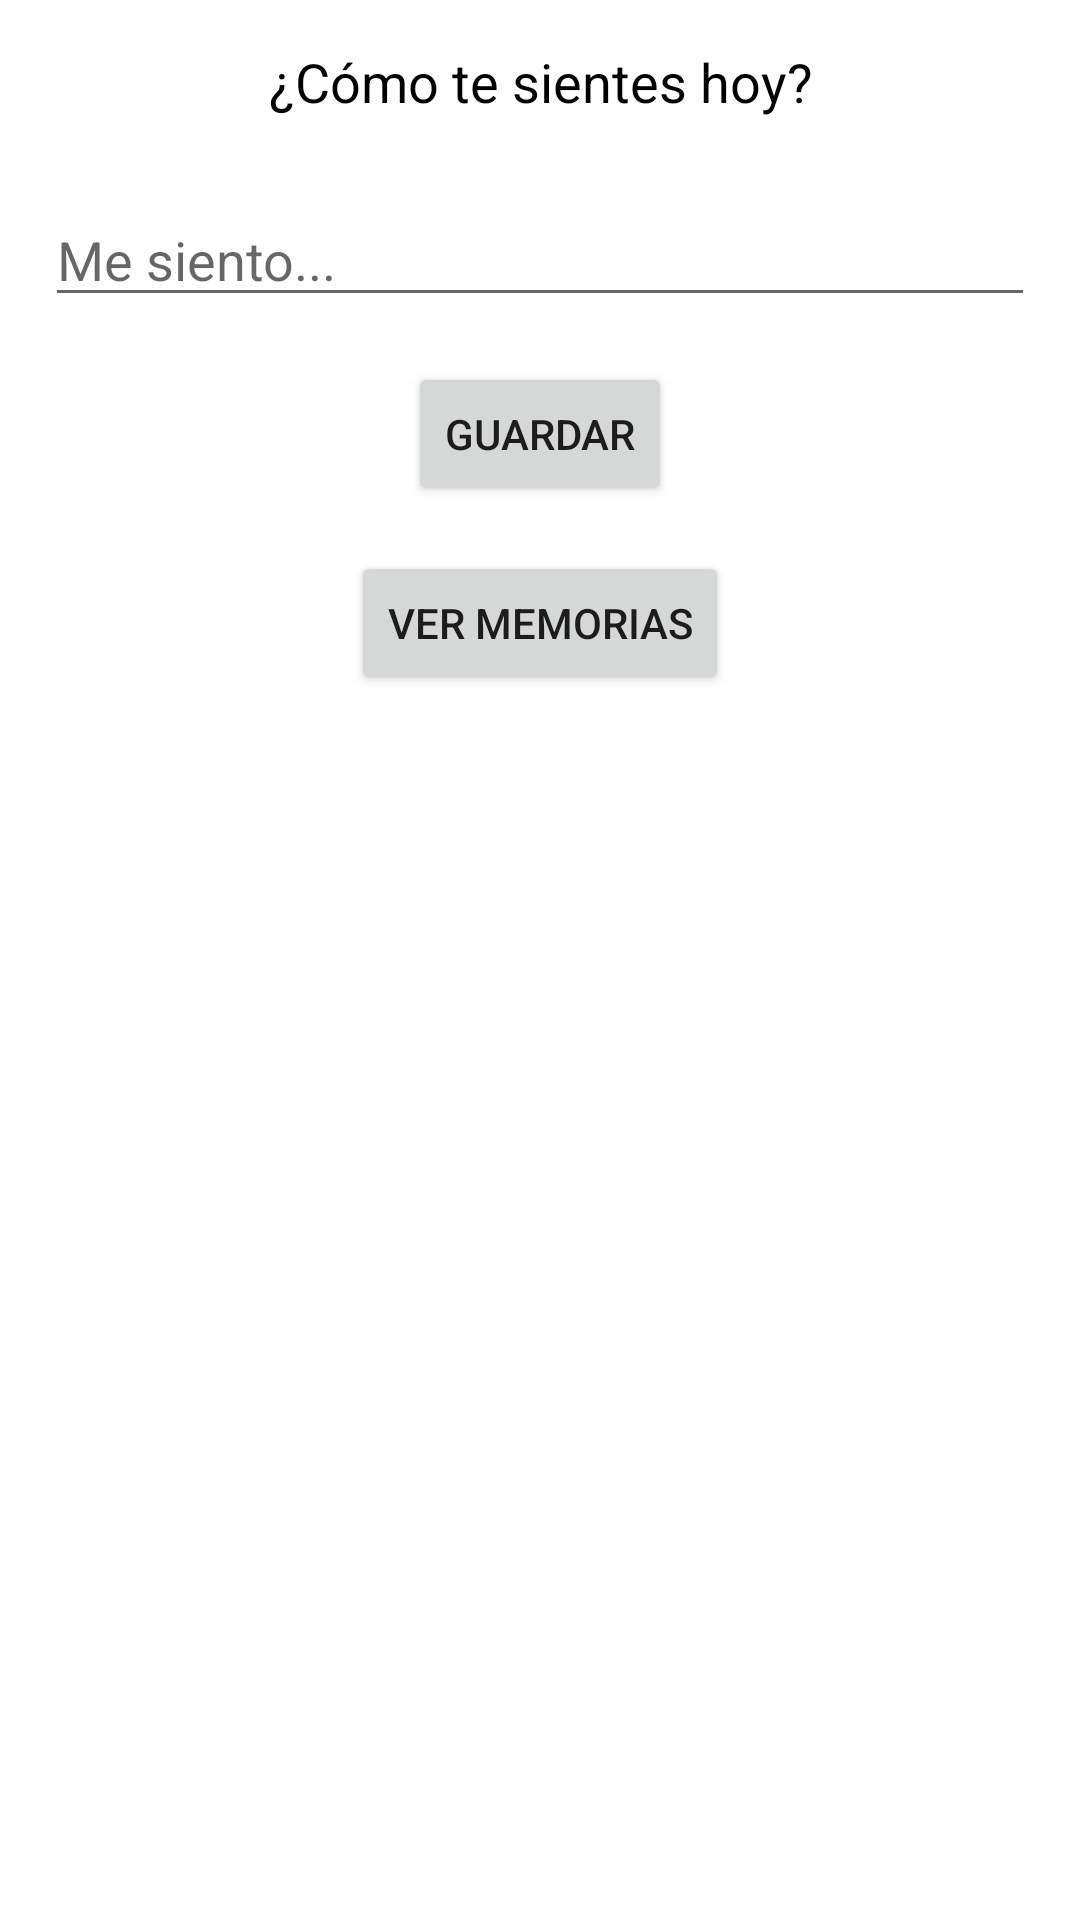

Android layout source for this screen:
<!-- AndroidManifest.xml: application theme Theme.SenseMe -->
<!-- res/layout/activity_main.xml -->
<?xml version="1.0" encoding="utf-8"?>
<RelativeLayout
    xmlns:android="http://schemas.android.com/apk/res/android"
    xmlns:tools="http://schemas.android.com/tools"
    android:layout_width="match_parent"
    android:layout_height="match_parent"
    android:padding="15dp"
    tools:context=".mvp.recordatorios.MainActivity">

    <TextView
        android:id="@+id/txtTitle"
        android:layout_width="match_parent"
        android:layout_height="wrap_content"
        android:text="@string/title"
        android:gravity="center"
        android:textColor="@color/black"
        android:textSize="18sp"/>

    <EditText
        android:id="@+id/edTxtTexto"
        android:layout_width="match_parent"
        android:layout_height="wrap_content"
        android:inputType="text"
        android:maxLines="30"
        android:hint="@string/me_siento"
        android:layout_marginTop="25dp"
        android:layout_below="@id/txtTitle"
        tools:ignore="Autofill" />

    <Button
        android:id="@+id/btnSave"
        android:layout_width="wrap_content"
        android:layout_height="wrap_content"
        android:text="@string/guardar"
        android:layout_marginTop="15dp"
        android:layout_centerHorizontal="true"
        android:layout_below="@id/edTxtTexto"/>

    <Button
        android:id="@+id/btnSeeMemories"
        android:layout_width="wrap_content"
        android:layout_height="wrap_content"
        android:text="@string/ver_memorias"
        android:layout_marginTop="15dp"
        android:layout_centerHorizontal="true"
        android:layout_below="@id/btnSave"/>

</RelativeLayout>
<!-- resources referenced by this layout -->
<resources>
  <string name="guardar">Guardar</string>
  <string name="me_siento">Me siento...</string>
  <string name="title">¿Cómo te sientes hoy?</string>
  <string name="ver_memorias">Ver memorias</string>
  <style name="Theme.SenseMe" parent="Theme.MaterialComponents.DayNight.DarkActionBar">
          
          <item name="colorPrimary">@color/purple_500</item>
          <item name="colorPrimaryVariant">@color/purple_700</item>
          <item name="colorOnPrimary">@color/white</item>
          
          <item name="colorSecondary">@color/teal_200</item>
          <item name="colorSecondaryVariant">@color/teal_700</item>
          <item name="colorOnSecondary">@color/black</item>
          
          <item name="android:statusBarColor" tools:targetApi="l">?attr/colorPrimaryVariant</item>
          
      </style>
  <!-- not gathered from this repository: default colours our renderer supplied (Android Studio template values) -->
  <color name="purple_500">#FF6200EE</color>
  <color name="purple_700">#FF3700B3</color>
  <color name="teal_200">#FF03DAC5</color>
  <color name="teal_700">#FF018786</color>
  <color name="black">#FF000000</color>
  <color name="white">#FFFFFFFF</color>
</resources>
